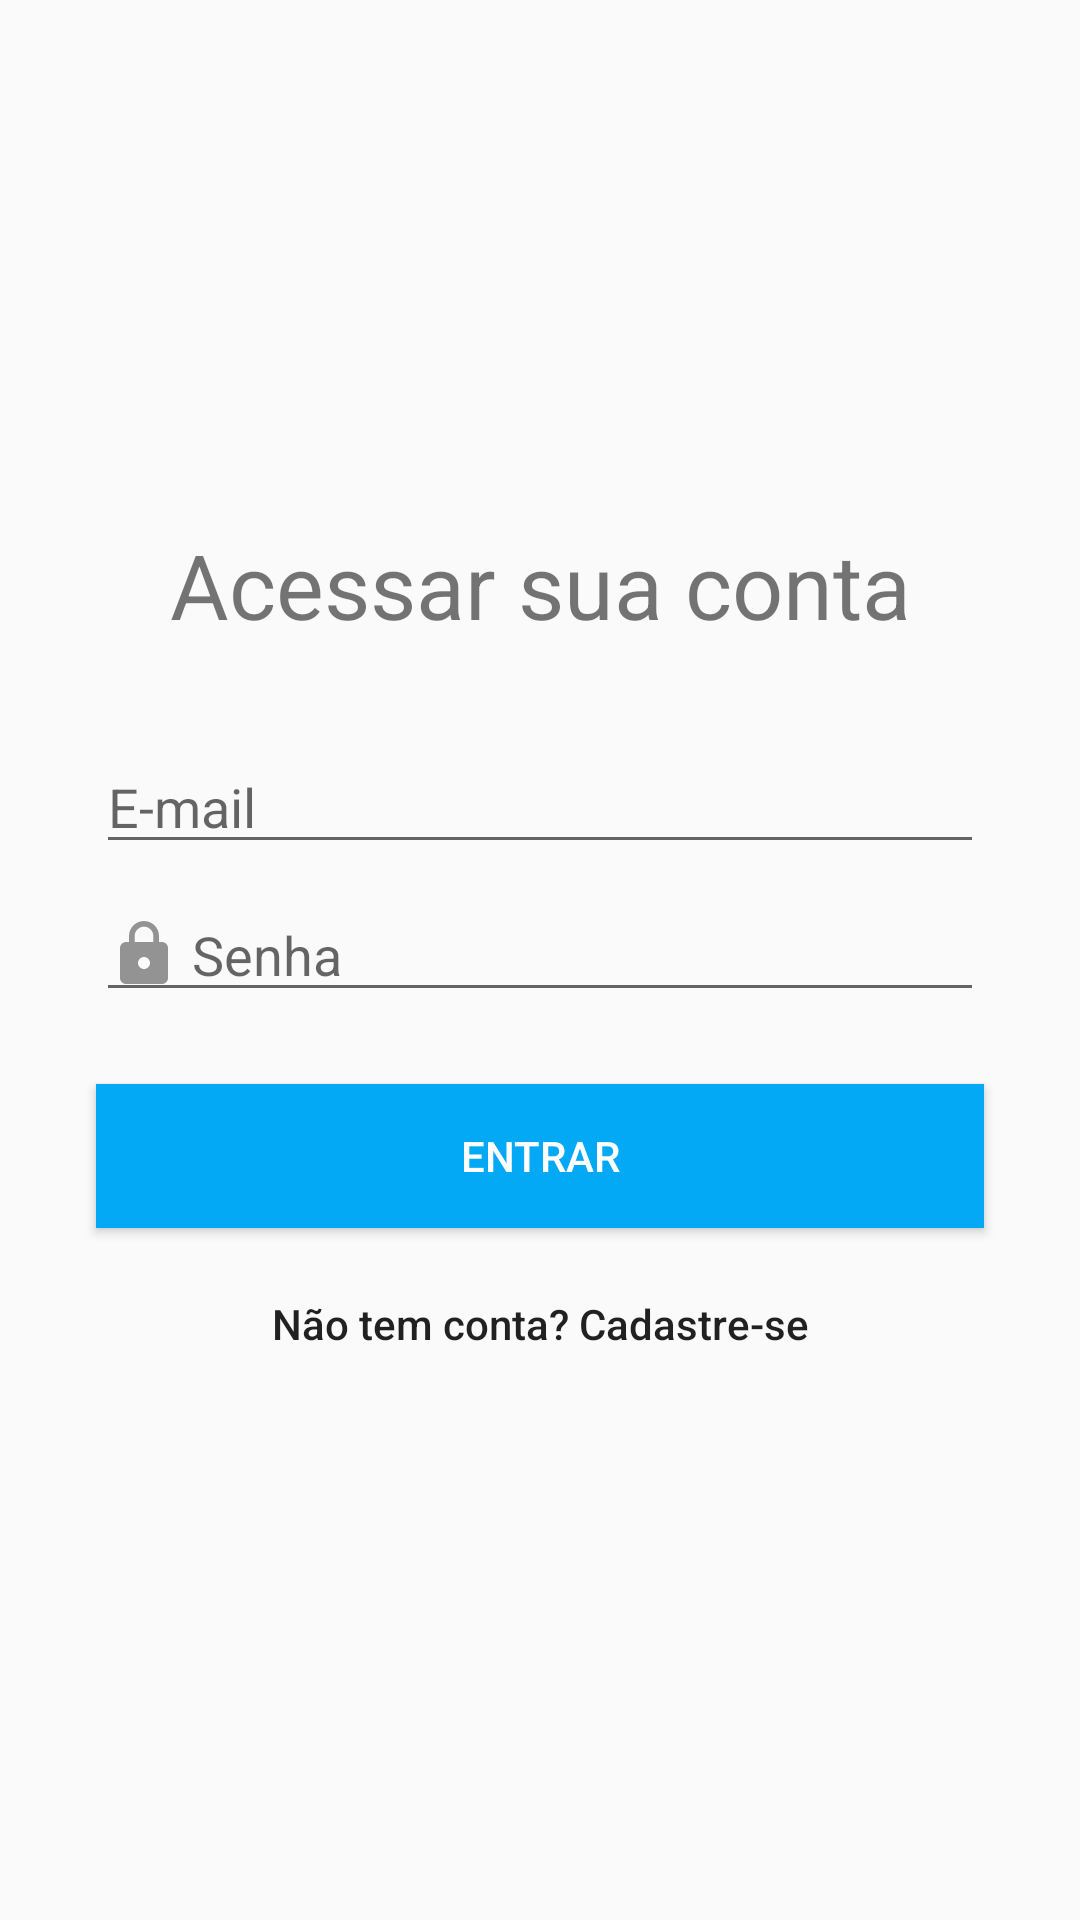

This screen was rendered from an Android layout file. Write that file and the resources it references.
<!-- AndroidManifest.xml: application theme AppTheme -->
<!-- res/layout/activity_login.xml -->
<?xml version="1.0" encoding="utf-8"?>
<android.support.constraint.ConstraintLayout xmlns:android="http://schemas.android.com/apk/res/android"
    xmlns:app="http://schemas.android.com/apk/res-auto"
    xmlns:tools="http://schemas.android.com/tools"
    android:layout_width="match_parent"
    android:layout_height="match_parent"
    tools:context=".activity.LoginActivity"
    tools:layout_editor_absoluteY="81dp">

    <EditText
        android:id="@+id/editEmail"
        android:layout_width="0dp"
        android:layout_height="41dp"
        android:layout_marginBottom="8dp"
        android:layout_marginEnd="32dp"
        android:layout_marginStart="32dp"
        android:drawableLeft="@drawable/ic_email_cinza_24dp"
        android:drawablePadding="4dp"
        android:ems="10"
        android:hint="E-mail"
        android:inputType="textEmailAddress"
        app:layout_constraintBottom_toTopOf="@+id/editSenha"
        app:layout_constraintEnd_toEndOf="parent"
        app:layout_constraintHorizontal_bias="0.6"
        app:layout_constraintStart_toStartOf="parent"
        app:layout_constraintTop_toBottomOf="@+id/textView2" />

    <EditText
        android:id="@+id/editSenha"
        android:layout_width="0dp"
        android:layout_height="wrap_content"
        android:layout_marginBottom="24dp"
        android:layout_marginEnd="32dp"
        android:layout_marginStart="32dp"
        android:drawableLeft="@drawable/ic_lock_black_24dp"
        android:drawablePadding="4dp"
        android:ems="10"
        android:hint="Senha"
        android:inputType="textPersonName|textPassword"
        app:layout_constraintBottom_toTopOf="@+id/buttonEntrar"
        app:layout_constraintEnd_toEndOf="parent"
        app:layout_constraintStart_toStartOf="parent"
        app:layout_constraintTop_toBottomOf="@+id/editEmail" />

    <Button
        android:id="@+id/buttonEntrar"
        android:layout_width="0dp"
        android:layout_height="wrap_content"
        android:layout_marginBottom="8dp"
        android:layout_marginEnd="32dp"
        android:layout_marginStart="32dp"
        android:background="@color/colorPrimary"
        android:text="@string/bt_entrar"
        android:textColor="@android:color/white"
        app:layout_constraintBottom_toTopOf="@+id/button3"
        app:layout_constraintEnd_toEndOf="parent"
        app:layout_constraintHorizontal_bias="0.6"
        app:layout_constraintStart_toStartOf="parent"
        app:layout_constraintTop_toBottomOf="@+id/editSenha" />

    <Button
        android:id="@+id/button3"
        style="@style/Widget.AppCompat.Button.Borderless"
        android:layout_width="0dp"
        android:layout_height="wrap_content"
        android:layout_marginEnd="32dp"
        android:layout_marginStart="32dp"
        android:onClick="btFazerCadastro"
        android:text="@string/bt_nao_tem_conta_cadastre"
        android:textAllCaps="false"
        app:layout_constraintBottom_toBottomOf="parent"
        app:layout_constraintEnd_toEndOf="parent"
        app:layout_constraintHorizontal_bias="0.6"
        app:layout_constraintStart_toStartOf="parent"
        app:layout_constraintTop_toBottomOf="@+id/buttonEntrar" />

    <TextView
        android:id="@+id/textView2"
        android:layout_width="0dp"
        android:layout_height="wrap_content"
        android:layout_marginBottom="32dp"
        android:layout_marginEnd="32dp"
        android:layout_marginStart="32dp"
        android:text="@string/text_acessar_conta"
        android:textAlignment="center"
        android:textSize="30sp"
        app:layout_constraintBottom_toTopOf="@+id/editEmail"
        app:layout_constraintEnd_toEndOf="parent"
        app:layout_constraintStart_toStartOf="parent"
        app:layout_constraintTop_toTopOf="parent"
        app:layout_constraintVertical_chainStyle="packed" />
</android.support.constraint.ConstraintLayout>
<!-- resources referenced by this layout -->
<resources>
  <color name="colorPrimary">#03a9f4</color>
  <!-- drawable ic_lock_black_24dp (drawable) -->
  <vector android:height="24dp" android:tint="#939393"
      android:viewportHeight="24.0" android:viewportWidth="24.0"
      android:width="24dp" xmlns:android="http://schemas.android.com/apk/res/android">
      <path android:fillColor="#FF000000" android:pathData="M18,8h-1L17,6c0,-2.76 -2.24,-5 -5,-5S7,3.24 7,6v2L6,8c-1.1,0 -2,0.9 -2,2v10c0,1.1 0.9,2 2,2h12c1.1,0 2,-0.9 2,-2L20,10c0,-1.1 -0.9,-2 -2,-2zM12,17c-1.1,0 -2,-0.9 -2,-2s0.9,-2 2,-2 2,0.9 2,2 -0.9,2 -2,2zM15.1,8L8.9,8L8.9,6c0,-1.71 1.39,-3.1 3.1,-3.1 1.71,0 3.1,1.39 3.1,3.1v2z"/>
  </vector>
  <string name="bt_entrar">Entrar</string>
  <string name="bt_nao_tem_conta_cadastre">Não tem conta? Cadastre-se</string>
  <string name="text_acessar_conta">Acessar sua conta</string>
  <style name="AppTheme" parent="Theme.AppCompat.Light.NoActionBar">
          
          <item name="colorPrimary">@color/colorPrimary</item>
          <item name="colorPrimaryDark">@color/colorPrimaryDark</item>
          <item name="colorAccent">@color/colorAccent</item>
      </style>
  <color name="colorPrimaryDark">#138dc2</color>
  <color name="colorAccent">#40efff</color>
</resources>
